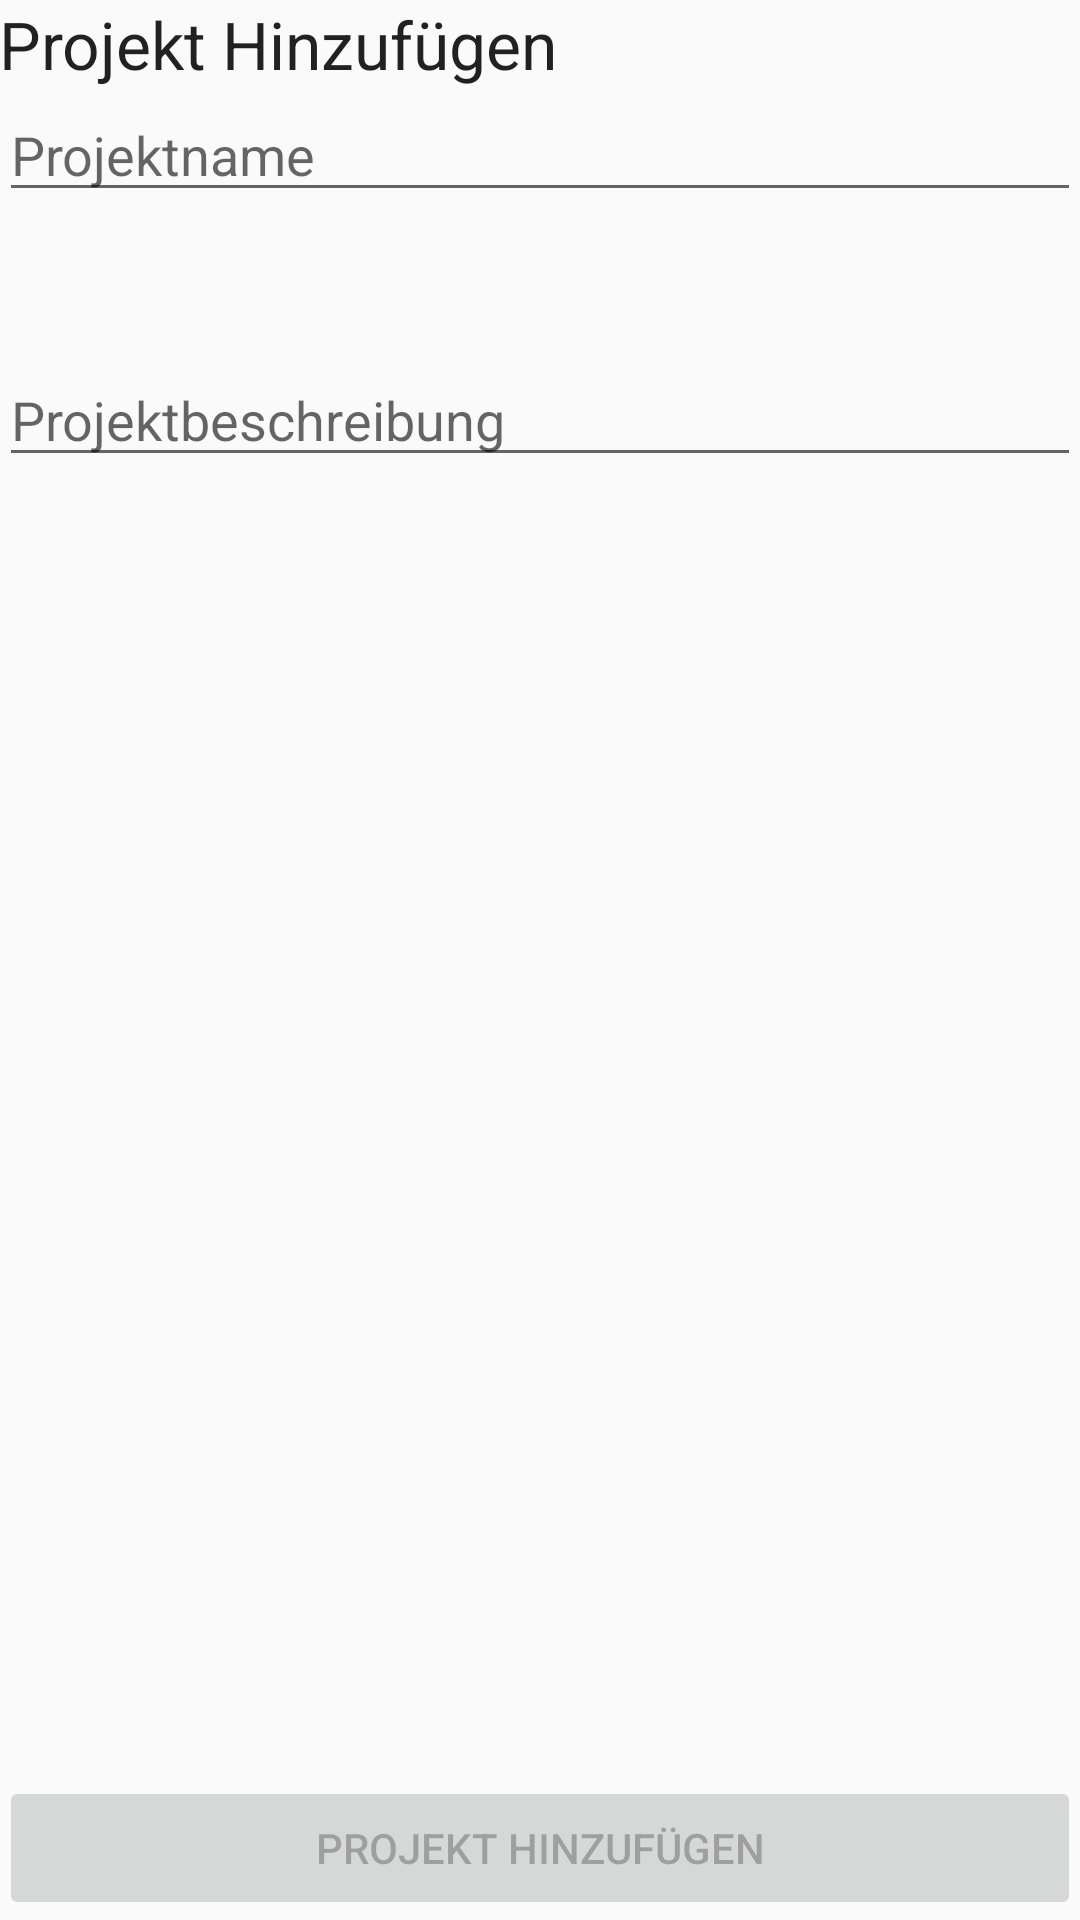

Android layout source for this screen:
<!-- AndroidManifest.xml: application theme AppTheme -->
<!-- res/layout/activity_add__project.xml -->
<RelativeLayout xmlns:android="http://schemas.android.com/apk/res/android"
    xmlns:tools="http://schemas.android.com/tools" android:layout_width="match_parent"
    android:layout_height="match_parent" android:paddingLeft="@dimen/activity_horizontal_margin"
    android:paddingRight="@dimen/activity_horizontal_margin"
    android:paddingTop="@dimen/activity_vertical_margin"
    android:paddingBottom="@dimen/activity_vertical_margin"
    tools:context="de.fh_muenster.projectxx.Add_Project">


    <TextView
        android:layout_width="match_parent"
        android:layout_height="wrap_content"
        android:textAppearance="?android:attr/textAppearanceLarge"
        android:text="Projekt Hinzufügen"
        android:id="@+id/addProjectTxt"
        android:layout_alignParentTop="true"
        android:layout_alignParentLeft="true"
        android:layout_alignParentStart="true" />

    <EditText
        android:layout_width="match_parent"
        android:layout_height="wrap_content"
        android:id="@+id/PnameTxt"
        android:layout_below="@+id/addProjectTxt"
        android:layout_alignParentLeft="true"
        android:layout_alignParentStart="true"
        android:autoText="false"
        android:editable="true"
        android:hint="@string/txt_Projectname" />

    <EditText
        android:layout_width="match_parent"
        android:layout_height="wrap_content"
        android:inputType="textMultiLine"
        android:ems="10"
        android:id="@+id/PdescribeTxt"
        android:layout_below="@+id/PnameTxt"
        android:layout_alignParentLeft="true"
        android:layout_alignParentStart="true"
        android:layout_marginTop="47dp"
        android:hint="@string/txt_Projectdesc" />

    <Button
        android:layout_width="match_parent"
        android:layout_height="wrap_content"
        android:text="@string/btn_hinzufuegen"
        android:id="@+id/btnAdd"
        android:layout_alignParentBottom="true"
        android:layout_alignParentLeft="true"
        android:layout_alignParentStart="true"
        android:enabled="false"
        android:onClick="add_Project"/>

</RelativeLayout>
<!-- resources referenced by this layout -->
<resources>
  <string name="btn_hinzufuegen">Projekt Hinzufügen</string>
  <string name="txt_Projectdesc">Projektbeschreibung</string>
  <string name="txt_Projectname">Projektname</string>
  <style name="AppTheme" parent="Theme.AppCompat.Light.DarkActionBar">
          
      </style>
</resources>
